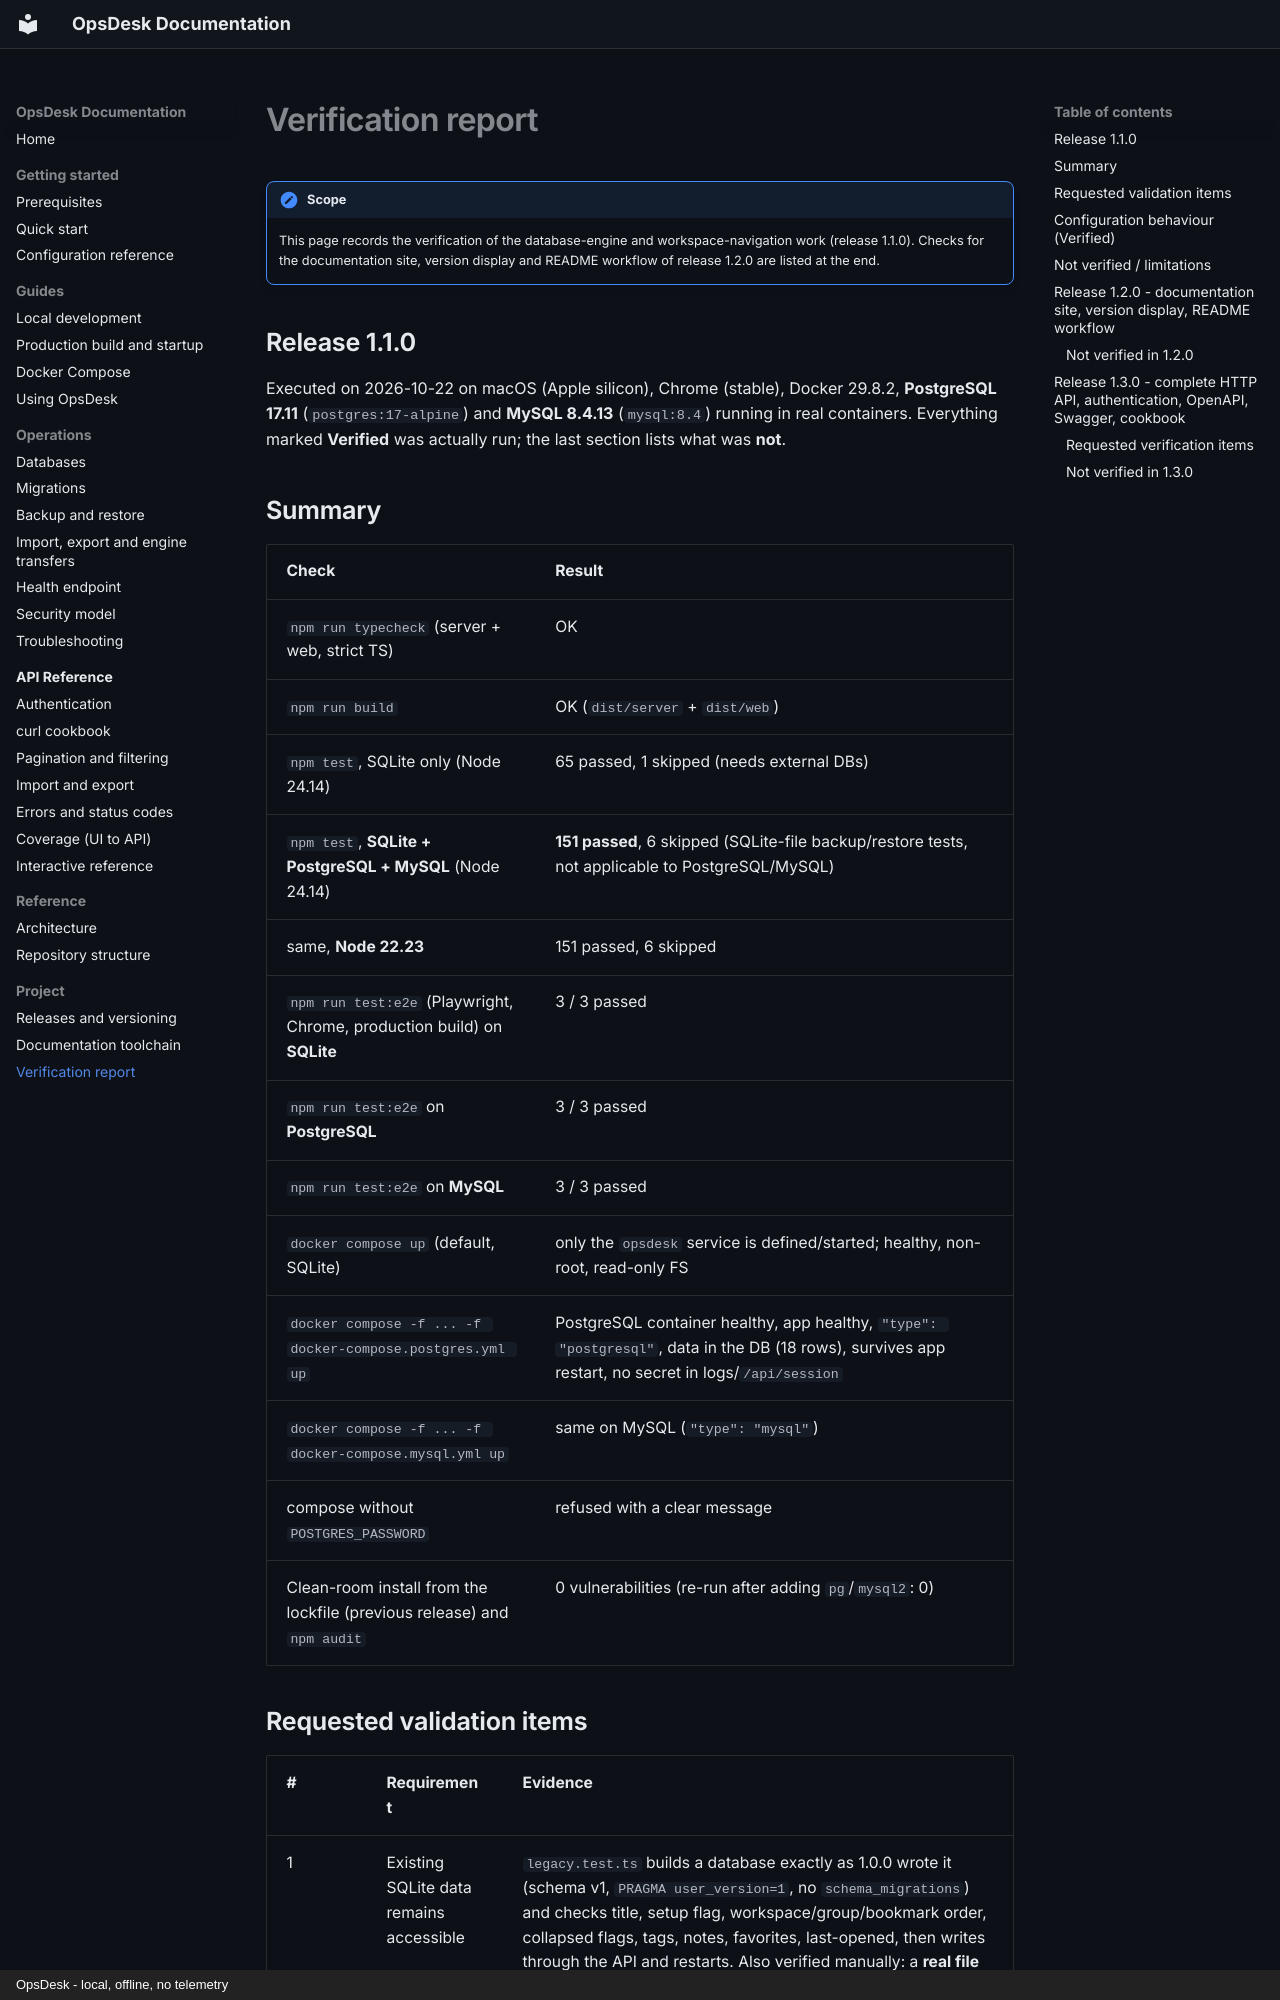

repository: mouzong/opsdesk · page: project/verification/index.html · generator: mkdocs · copyright: OpsDesk - local, offline, no telemetry

# Verification report

!!! note "Scope"
    This page records the verification of the database-engine and workspace-navigation work (release 1.1.0). Checks for the documentation site, version display and README workflow of release 1.2.0 are listed at the end.

## Release 1.1.0

Executed on 2026-10-22 on macOS (Apple silicon), Chrome (stable), Docker 29.8.2, **PostgreSQL 17.11** (`postgres:17-alpine`) and **MySQL 8.4.13** (`mysql:8.4`) running in real containers. Everything marked **Verified** was actually run; the last section lists what was **not**.

## Summary

| Check | Result |
| --- | --- |
| `npm run typecheck` (server + web, strict TS) | OK |
| `npm run build` | OK (`dist/server` + `dist/web`) |
| `npm test`, SQLite only (Node 24.14) | 65 passed, 1 skipped (needs external DBs) |
| `npm test`, **SQLite + PostgreSQL + MySQL** (Node 24.14) | **151 passed**, 6 skipped (SQLite-file backup/restore tests, not applicable to PostgreSQL/MySQL) |
| same, **Node 22.23** | 151 passed, 6 skipped |
| `npm run test:e2e` (Playwright, Chrome, production build) on **SQLite** | 3 / 3 passed |
| `npm run test:e2e` on **PostgreSQL** | 3 / 3 passed |
| `npm run test:e2e` on **MySQL** | 3 / 3 passed |
| `docker compose up` (default, SQLite) | only the `opsdesk` service is defined/started; healthy, non-root, read-only FS |
| `docker compose -f ... -f docker-compose.postgres.yml up` | PostgreSQL container healthy, app healthy, `"type": "postgresql"`, data in the DB (18 rows), survives app restart, no secret in logs/`/api/session` |
| `docker compose -f ... -f docker-compose.mysql.yml up` | same on MySQL (`"type": "mysql"`) |
| compose without `POSTGRES_PASSWORD` | refused with a clear message |
| Clean-room install from the lockfile (previous release) and `npm audit` | 0 vulnerabilities (re-run after adding `pg`/`mysql2`: 0) |
